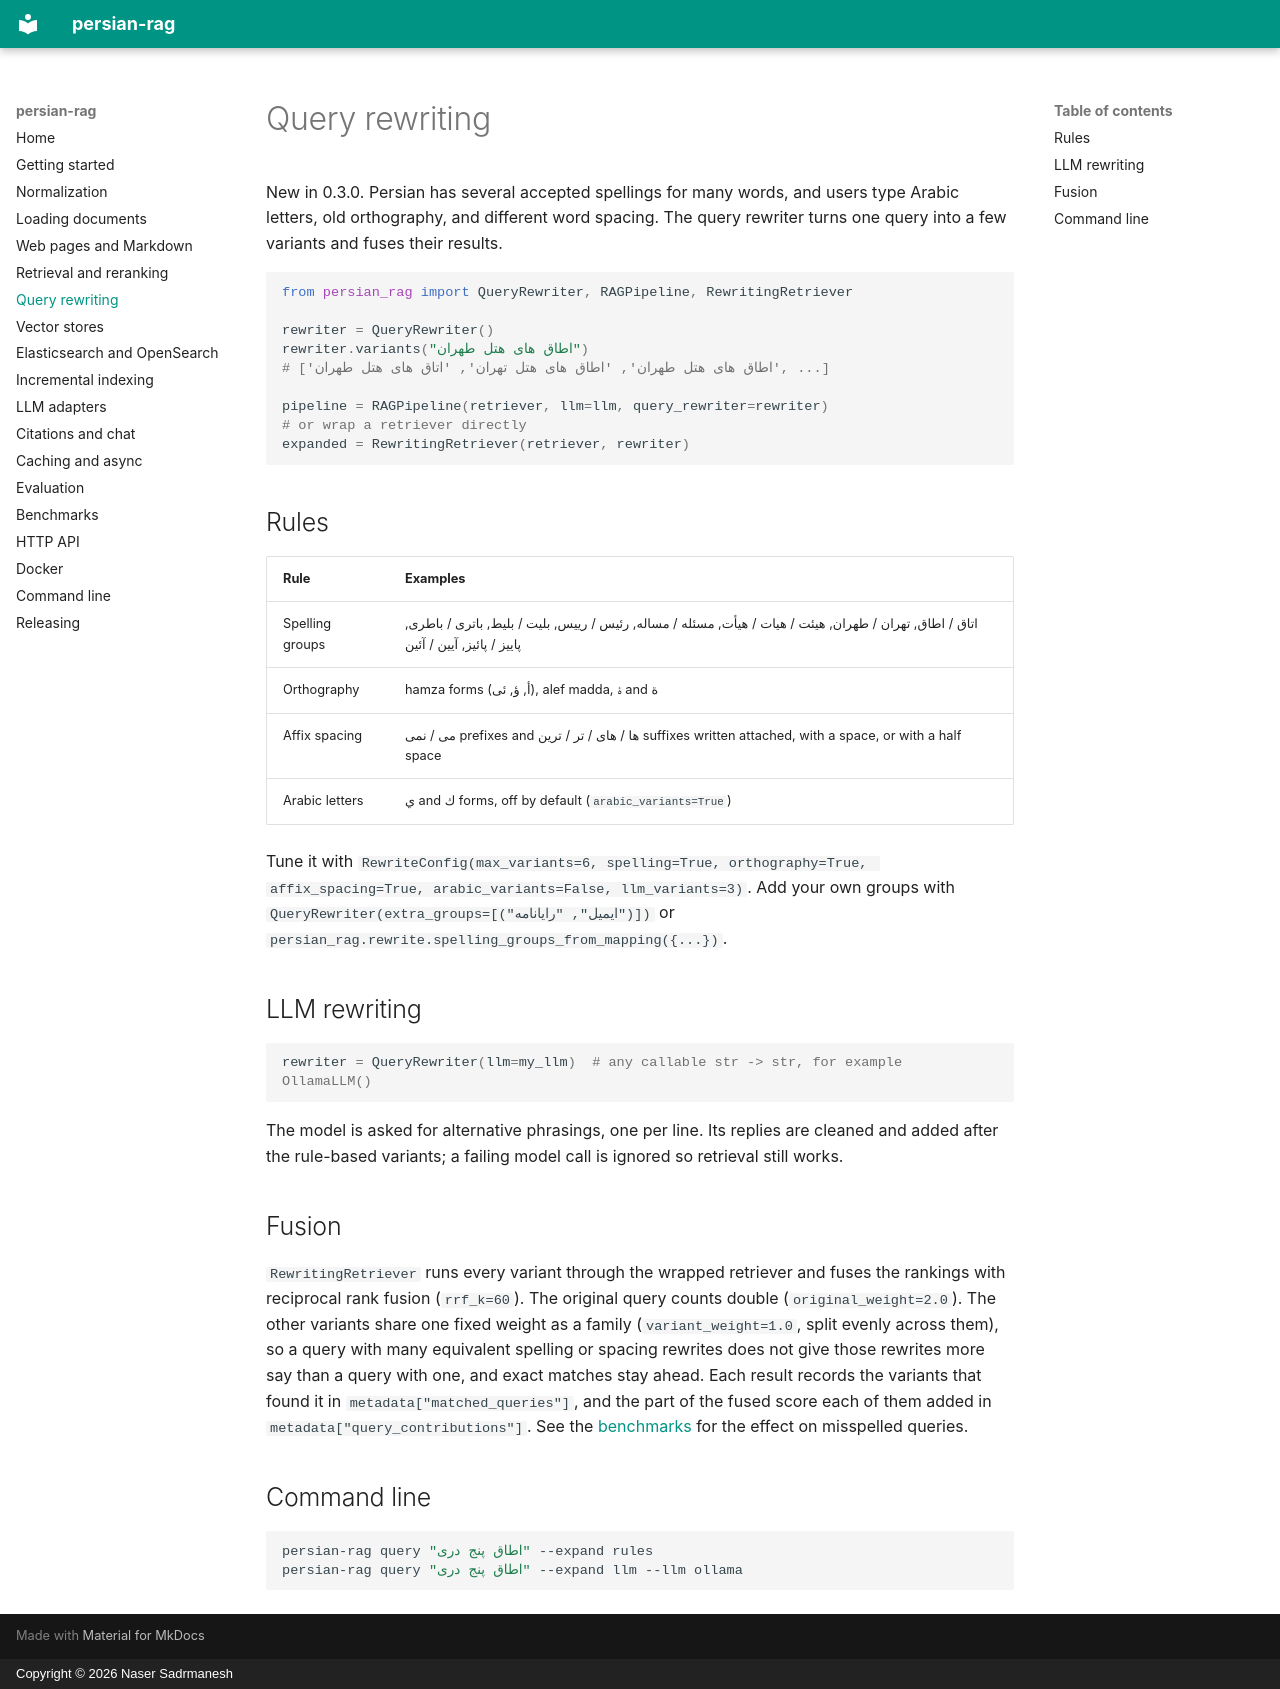

repository: sadrmanesh/persian-rag · page: query-rewriting/index.html · generator: mkdocs · copyright: Copyright © 2026 Naser Sadrmanesh

# Query rewriting

New in 0.3.0. Persian has several accepted spellings for many words, and users type Arabic letters, old orthography, and different word spacing. The query rewriter turns one query into a few variants and fuses their results.

```python
from persian_rag import QueryRewriter, RAGPipeline, RewritingRetriever

rewriter = QueryRewriter()
rewriter.variants("اطاق های هتل طهران")
# ['اطاق های هتل طهران', 'اطاق های هتل تهران', 'اتاق های هتل طهران', ...]

pipeline = RAGPipeline(retriever, llm=llm, query_rewriter=rewriter)
# or wrap a retriever directly
expanded = RewritingRetriever(retriever, rewriter)
```

## Rules

| Rule | Examples |
| --- | --- |
| Spelling groups | اتاق / اطاق, تهران / طهران, هیئت / هیات / هیأت, مسئله / مساله, رئیس / رییس, بلیت / بلیط, باتری / باطری, پاییز / پائیز, آیین / آئین |
| Orthography | hamza forms (أ, ؤ, ئی), alef madda, ۀ and ة |
| Affix spacing | می / نمی prefixes and ها / های / تر / ترین suffixes written attached, with a space, or with a half space |
| Arabic letters | ي and ك forms, off by default (`arabic_variants=True`) |

Tune it with `RewriteConfig(max_variants=6, spelling=True, orthography=True, affix_spacing=True, arabic_variants=False, llm_variants=3)`. Add your own groups with `QueryRewriter(extra_groups=[("ایمیل", "رایانامه")])` or `persian_rag.rewrite.spelling_groups_from_mapping({...})`.

## LLM rewriting

```python
rewriter = QueryRewriter(llm=my_llm)  # any callable str -> str, for example OllamaLLM()
```

The model is asked for alternative phrasings, one per line. Its replies are cleaned and added after the rule-based variants; a failing model call is ignored so retrieval still works.

## Fusion

`RewritingRetriever` runs every variant through the wrapped retriever and fuses the rankings with reciprocal rank fusion (`rrf_k=60`). The original query counts double (`original_weight=2.0`). The other variants share one fixed weight as a family (`variant_weight=1.0`, split evenly across them), so a query with many equivalent spelling or spacing rewrites does not give those rewrites more say than a query with one, and exact matches stay ahead. Each result records the variants that found it in `metadata["matched_queries"]`, and the part of the fused score each of them added in `metadata["query_contributions"]`. See the [benchmarks](benchmarks.md) for the effect on misspelled queries.

## Command line

```bash
persian-rag query "اطاق پنج دری" --expand rules
persian-rag query "اطاق پنج دری" --expand llm --llm ollama
```
